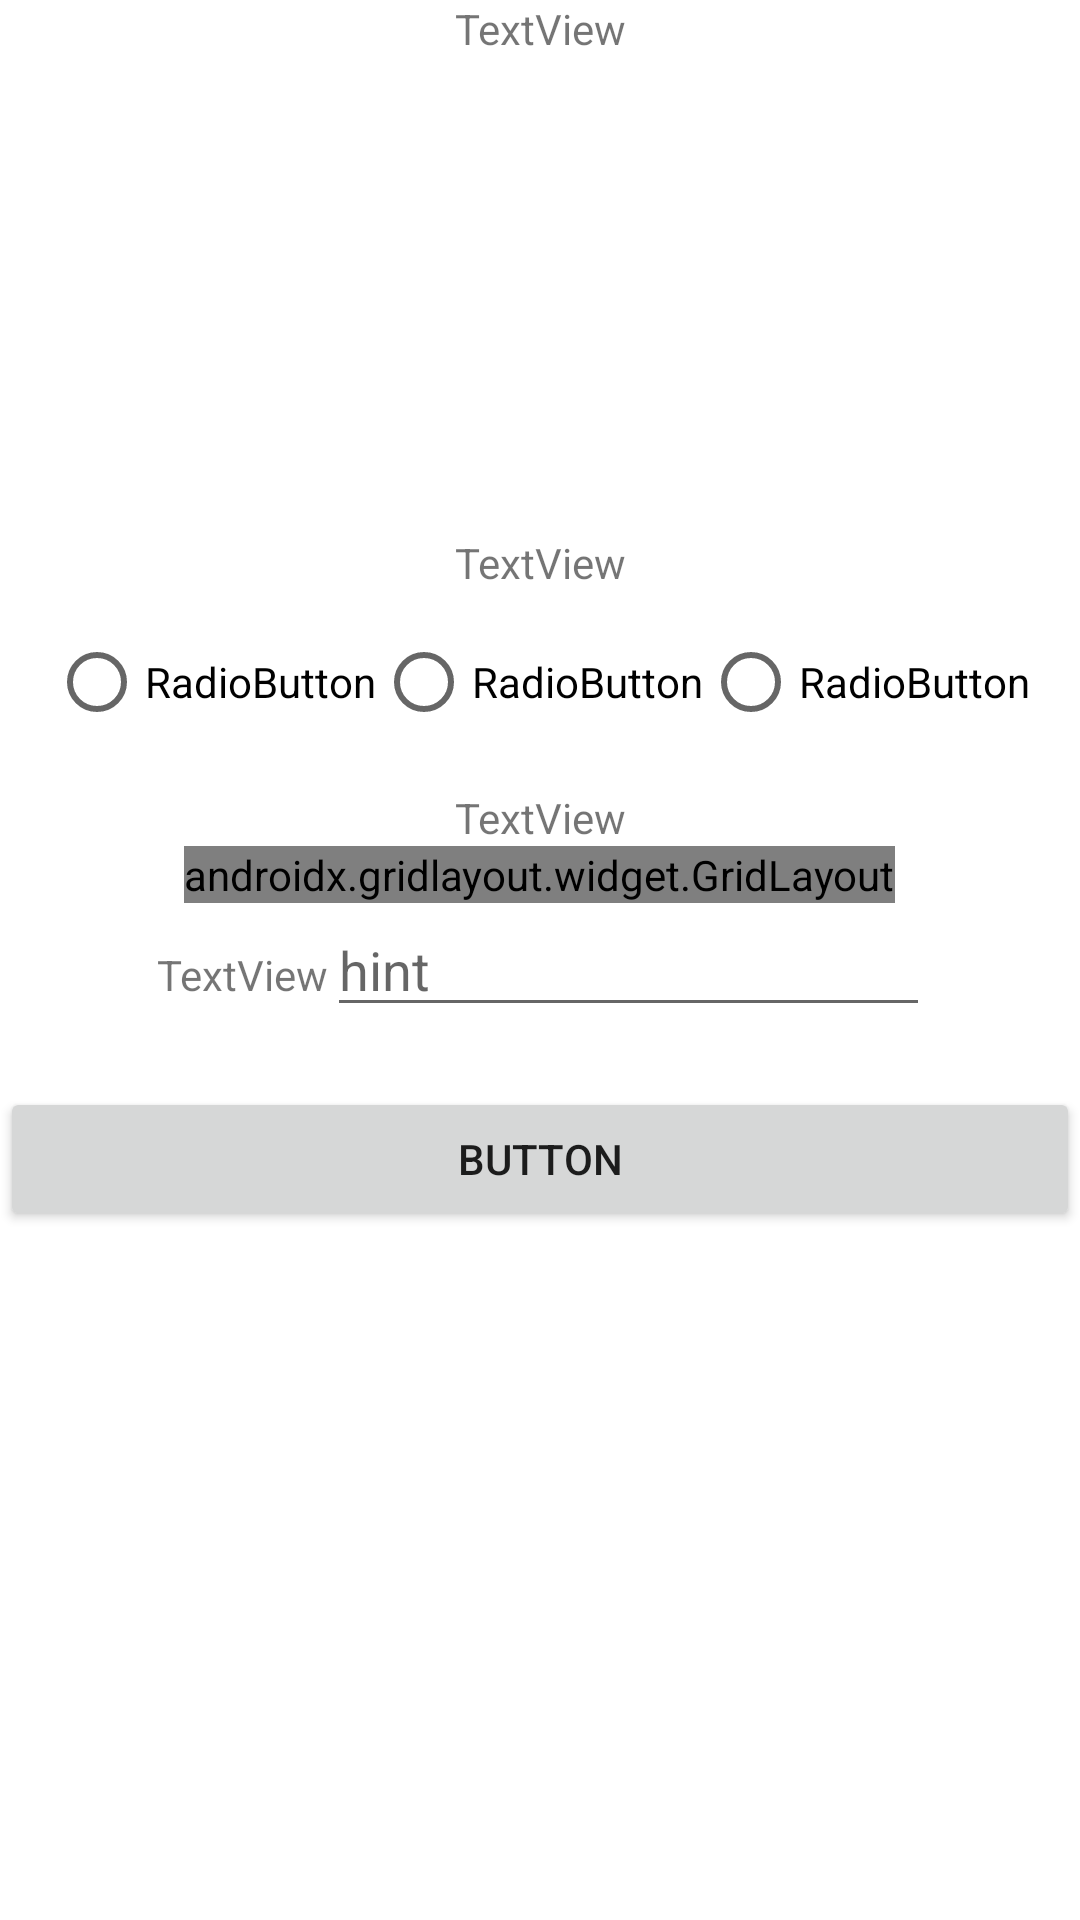

Android layout source for this screen:
<!-- AndroidManifest.xml: application theme Theme.PizzaStore -->
<!-- res/layout/pizza_customization.xml -->
<?xml version="1.0" encoding="utf-8"?>
<androidx.constraintlayout.widget.ConstraintLayout xmlns:android="http://schemas.android.com/apk/res/android"
                                                   xmlns:app="http://schemas.android.com/apk/res-auto"
                                                   xmlns:tools="http://schemas.android.com/tools" android:layout_width="match_parent"
                                                   android:layout_height="match_parent">

    <LinearLayout
            android:orientation="vertical"
            android:layout_width="match_parent"
            android:layout_height="match_parent">
        <TextView
                android:text="TextView"
                android:layout_width="match_parent"
                android:layout_height="wrap_content" android:id="@+id/textView5" android:gravity="center"/>
        <ImageView
                android:layout_width="match_parent"
                android:layout_height="149dp" tools:srcCompat="@tools:sample/avatars"
                android:id="@+id/imageView2"/>
        <TextView
                android:text="TextView"
                android:layout_width="match_parent"
                android:layout_height="wrap_content" android:id="@+id/textView" android:layout_marginTop="10dp"
                android:gravity="center"/>
        <LinearLayout
                android:orientation="horizontal"
                android:layout_width="match_parent"
                android:layout_height="wrap_content">
            <RadioGroup
                    android:layout_width="match_parent"
                    android:layout_height="61dp" android:orientation="horizontal" android:gravity="center">
                <RadioButton
                        android:text="RadioButton"
                        android:layout_width="wrap_content"
                        android:layout_height="wrap_content" android:id="@+id/radioButton10"/>
                <RadioButton
                        android:text="RadioButton"
                        android:layout_width="wrap_content"
                        android:layout_height="wrap_content" android:id="@+id/radioButton11"/>
                <RadioButton
                        android:text="RadioButton"
                        android:layout_width="wrap_content"
                        android:layout_height="wrap_content" android:id="@+id/radioButton12"/>
            </RadioGroup>
        </LinearLayout>
        <TextView
                android:text="TextView"
                android:layout_width="match_parent"
                android:layout_height="wrap_content" android:id="@+id/textView4" android:gravity="center"
                android:layout_marginTop="5dp"/>
        <androidx.gridlayout.widget.GridLayout
                android:layout_width="wrap_content"
                android:layout_height="wrap_content" app:rowCount="3" app:columnCount="3"
                android:layout_gravity="center">
            <CheckBox
                    android:text="CheckBox"
                    android:layout_width="wrap_content"
                    android:layout_height="wrap_content" android:id="@+id/checkBox"/>
            <CheckBox
                    android:text="CheckBox"
                    android:layout_width="wrap_content"
                    android:layout_height="wrap_content" android:id="@+id/checkBox2"/>
            <CheckBox
                    android:text="CheckBox"
                    android:layout_width="wrap_content"
                    android:layout_height="wrap_content" android:id="@+id/checkBox3"/>
            <CheckBox
                    android:text="CheckBox"
                    android:layout_width="wrap_content"
                    android:layout_height="wrap_content" android:id="@+id/checkBox4"/>
            <CheckBox
                    android:text="CheckBox"
                    android:layout_width="wrap_content"
                    android:layout_height="wrap_content" android:id="@+id/checkBox5"/>
            <CheckBox
                    android:text="CheckBox"
                    android:layout_width="wrap_content"
                    android:layout_height="wrap_content" android:id="@+id/checkBox6"/>
            <CheckBox
                    android:text="CheckBox"
                    android:layout_width="wrap_content"
                    android:layout_height="wrap_content" android:id="@+id/checkBox7"/>
            <CheckBox
                    android:text="CheckBox"
                    android:layout_width="wrap_content"
                    android:layout_height="wrap_content" android:id="@+id/checkBox8"/>
            <CheckBox
                    android:text="CheckBox"
                    android:layout_width="wrap_content"
                    android:layout_height="wrap_content" android:id="@+id/checkBox9"/>
        </androidx.gridlayout.widget.GridLayout>
        <LinearLayout
                android:orientation="horizontal"
                android:layout_width="match_parent"
                android:layout_height="wrap_content">
            <TextView
                    android:text="TextView"
                    android:layout_width="wrap_content"
                    android:layout_height="wrap_content" android:id="@+id/textView6" android:layout_weight="1"
                    android:gravity="right"/>
            <com.google.android.material.textfield.TextInputEditText
                    android:layout_width="201dp"
                    android:layout_height="wrap_content"
                    android:hint="hint" android:layout_marginRight="50dp"/>
        </LinearLayout>
        <Button
                android:text="Button"
                android:layout_width="match_parent"
                android:layout_height="wrap_content" android:id="@+id/button" android:layout_marginTop="20dp"/>
    </LinearLayout>
</androidx.constraintlayout.widget.ConstraintLayout>
<!-- resources referenced by this layout -->
<resources>
  <style name="Theme.PizzaStore" parent="Theme.MaterialComponents.DayNight.DarkActionBar">
          
          <item name="colorPrimary">@color/purple_500</item>
          <item name="colorPrimaryVariant">@color/purple_700</item>
          <item name="colorOnPrimary">@color/white</item>
          
          <item name="colorSecondary">@color/teal_200</item>
          <item name="colorSecondaryVariant">@color/teal_700</item>
          <item name="colorOnSecondary">@color/black</item>
          
          <item name="android:statusBarColor" tools:targetApi="l">?attr/colorPrimaryVariant</item>
          
      </style>
  <!-- not gathered from this repository: default colours our renderer supplied (Android Studio template values) -->
  <color name="purple_500">#FF6200EE</color>
  <color name="purple_700">#FF3700B3</color>
  <color name="teal_200">#FF03DAC5</color>
  <color name="teal_700">#FF018786</color>
  <color name="black">#FF000000</color>
  <color name="white">#FFFFFFFF</color>
</resources>
